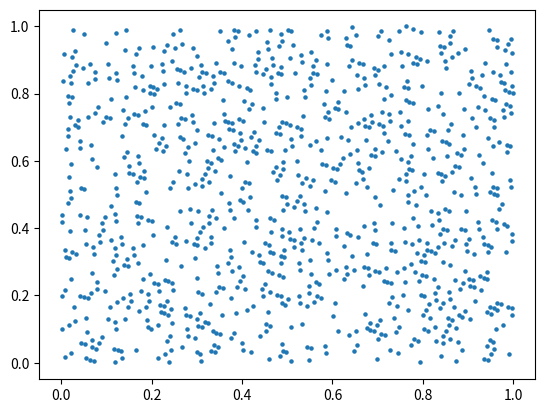
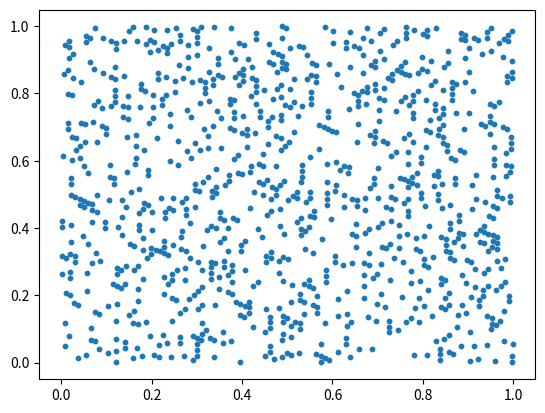

Recreate these plots in Python, in order.
import numpy as np
import sys
import matplotlib.pyplot as plt

def init(initVal):
    global rand
    rand = initVal

def generate_random(a,m,c):
    global rand
    rand = (a*rand+c)%m
    return rand

def createarrays(a,m,c,initVal,steps):
    init(initVal)

    #First, we create the normal Random number array
    print("Random Number sequence: ")
    randomarray = np.zeros(steps, dtype=int)
    for i in range(steps):
        randomarray[i] = generate_random(a,m,c)

    print('\n'.join(map(str, randomarray)))

    #Then the normalized one
    print("\nNormalizing...")
    nrandomarray = np.zeros(steps)
    for i in range(steps):
        nrandomarray[i] = randomarray[i]/(m-1)

    print('\n'.join(map(str, nrandomarray)))

    return randomarray, nrandomarray


###### Initial Values 1: #######
# a = 106                      # 
# m = 6075                     # 
# c = 1283                     # 
# x0 = 1                       # 
# steps = 10                   # 
# createarrays(a,m,c,x0,steps) # 
################################

r1, rnorm1 = createarrays(106,6075,1283,1,1000)
r2, rnorm2 = createarrays(106,6075,1283,2,1000) #just change initial value

plt.figure()
plt.scatter(rnorm1, rnorm2, s=5)
plt.savefig('F_Random_number_plane.pdf')

plt.figure()
plt.scatter(rnorm1[:-1], rnorm1[1:], s=10)
plt.savefig('F_Deterministic_character.pdf')
